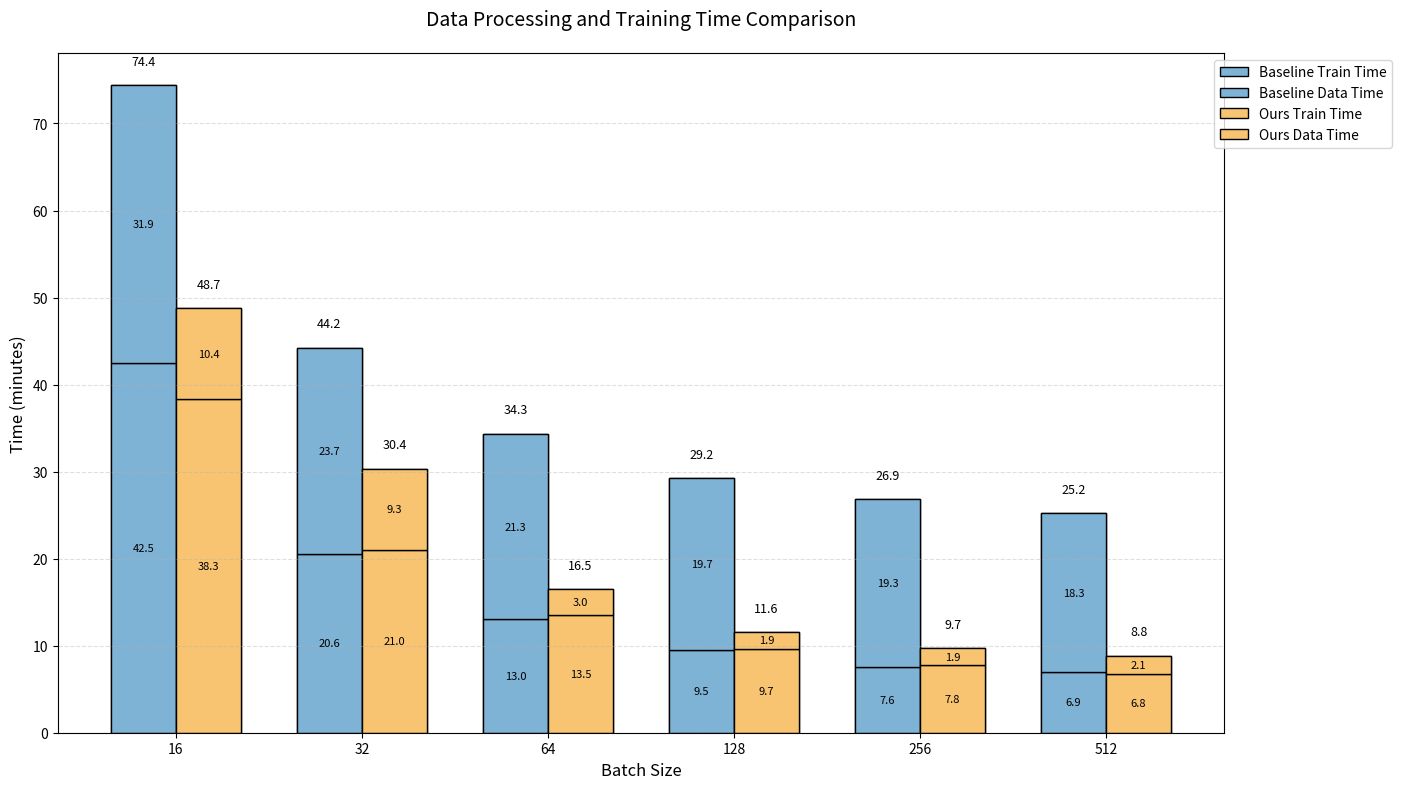

Source code (Python):
import matplotlib.pyplot as plt
import numpy as np
import pandas as pd

# 数据准备
data = {
    'batch_size': [16, 32, 64, 128, 256, 512],
    'Baseline_data': [31.89977044, 23.67463697, 21.31556531, 19.69679349, 19.26731176, 18.29807149],
    'Baseline_train': [42.50207023, 20.55564996, 13.03348876, 9.512496761, 7.590755775, 6.945064187],
    'Ours_data': [10.40462287, 9.321072472, 3.021972316, 1.918548519, 1.947413526, 2.052846866],
    'Ours_train': [38.34435055, 21.03050501, 13.47332209, 9.659481118, 7.764076805, 6.781370981]
}

df = pd.DataFrame(data)

# 创建图表
plt.figure(figsize=(14, 8))
ax = plt.subplot()

# 设置柱状图参数
bar_width = 0.35
x = np.arange(len(df['batch_size']))

# 计算总时间
df['Baseline_total'] = df['Baseline_train'] + df['Baseline_data']
df['Ours_total'] = df['Ours_train'] + df['Ours_data']

# 绘制Baseline柱状图
baseline_bars = ax.bar(x - bar_width/2, df['Baseline_total'], bar_width,
                      color='none', edgecolor='black', linewidth=1)

# 绘制Baseline堆叠部分（训练时间在下，数据时间在上）
ax.bar(x - bar_width/2, df['Baseline_train'], bar_width,
       color='#7FB3D5', edgecolor='black', label='Baseline Train Time')
ax.bar(x - bar_width/2, df['Baseline_data'], bar_width,
       bottom=df['Baseline_train'], color='#7FB3D5', edgecolor='black',
       label='Baseline Data Time')

# 绘制Ours柱状图
ours_bars = ax.bar(x + bar_width/2, df['Ours_total'], bar_width,
                  color='none', edgecolor='black', linewidth=1)

# 绘制Ours堆叠部分（训练时间在下，数据时间在上）
ax.bar(x + bar_width/2, df['Ours_train'], bar_width,
       color='#F8C471', edgecolor='black', label='Ours Train Time')
ax.bar(x + bar_width/2, df['Ours_data'], bar_width,
       bottom=df['Ours_train'], color='#F8C471', edgecolor='black',
       label='Ours Data Time')

# 添加标签和标题
ax.set_xlabel('Batch Size', fontsize=12)
ax.set_ylabel('Time (minutes)', fontsize=12)
ax.set_title('Data Processing and Training Time Comparison', fontsize=14, pad=20)
ax.set_xticks(x)
ax.set_xticklabels(df['batch_size'])
ax.legend(loc='upper right', bbox_to_anchor=(1.15, 1))

# 添加数据标签
def add_labels(bars, bottom_values=None, is_total=False):
    for idx, bar in enumerate(bars):
        height = bar.get_height()
        if is_total:
            plt.text(bar.get_x() + bar.get_width()/2, height + 2,
                    f'{height:.1f}', ha='center', va='bottom', fontsize=9)
        elif bottom_values is not None:
            mid_height = bottom_values[idx] + (height - bottom_values[idx])/2
            plt.text(bar.get_x() + bar.get_width()/2, mid_height,
                    f'{height-bottom_values[idx]:.1f}', ha='center', va='center', fontsize=8)

# 添加分段标签
for i in range(len(df)):
    # Baseline训练时间
    plt.text(x[i] - bar_width/2, df['Baseline_train'][i]/2,
            f"{df['Baseline_train'][i]:.1f}", ha='center', va='center', color='black', fontsize=8)
    # Baseline数据时间
    plt.text(x[i] - bar_width/2, df['Baseline_train'][i] + df['Baseline_data'][i]/2,
            f"{df['Baseline_data'][i]:.1f}", ha='center', va='center', color='black', fontsize=8)
    # Ours训练时间
    plt.text(x[i] + bar_width/2, df['Ours_train'][i]/2,
            f"{df['Ours_train'][i]:.1f}", ha='center', va='center', color='black', fontsize=8)
    # Ours数据时间
    plt.text(x[i] + bar_width/2, df['Ours_train'][i] + df['Ours_data'][i]/2,
            f"{df['Ours_data'][i]:.1f}", ha='center', va='center', color='black', fontsize=8)

# 添加总时间标签
add_labels(baseline_bars, is_total=True)
add_labels(ours_bars, is_total=True)

# 添加网格线
ax.grid(axis='y', linestyle='--', alpha=0.4)

# 调整布局
plt.tight_layout()

# 保存和显示图表
plt.savefig('batch_size_comparison_reversed.png', dpi=300, bbox_inches='tight')
plt.show()
